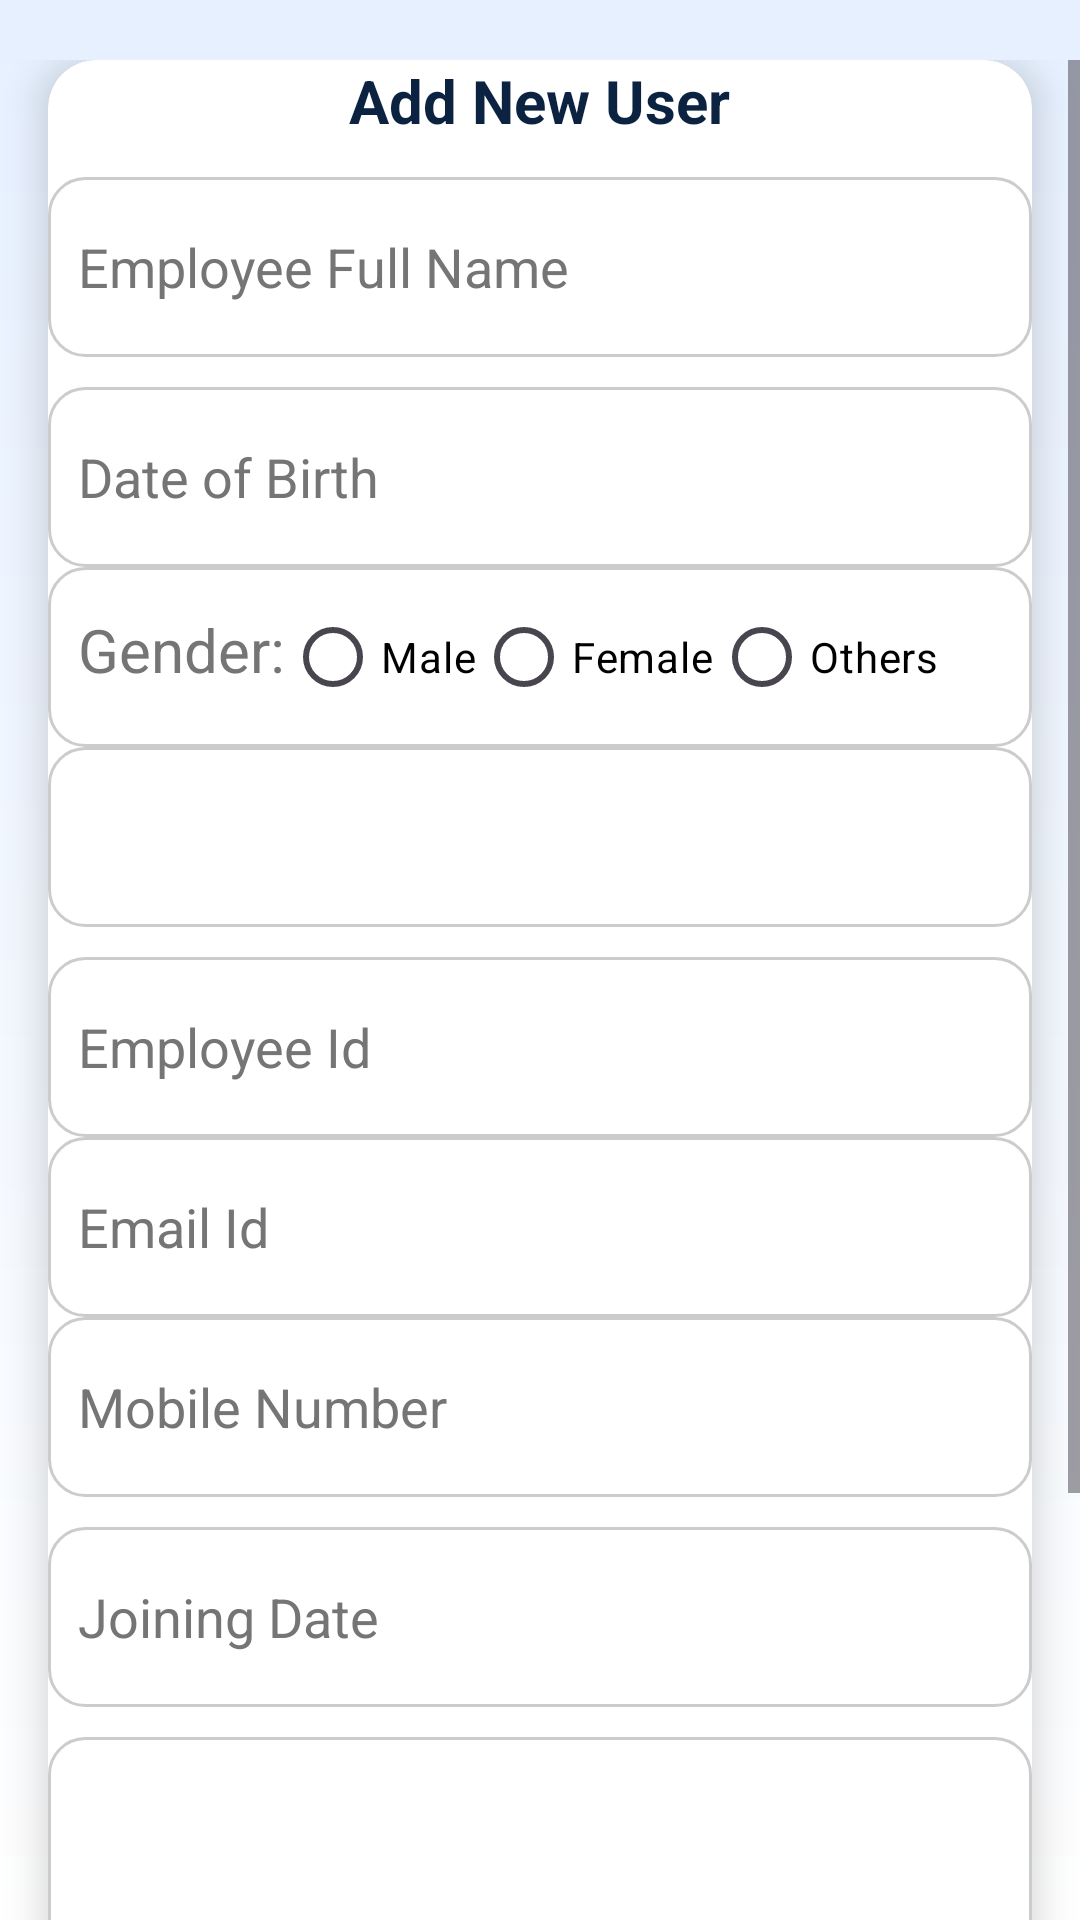

Write the Android layout XML for this screen, with the resource values it uses.
<!-- AndroidManifest.xml: application theme Theme.Dummy -->
<!-- res/layout/fragment_add__user_page_officer.xml -->
<?xml version="1.0" encoding="utf-8"?>
<FrameLayout xmlns:android="http://schemas.android.com/apk/res/android"
    xmlns:tools="http://schemas.android.com/tools"
    android:layout_width="match_parent"
    android:layout_height="match_parent"
    xmlns:app="http://schemas.android.com/apk/res-auto"
    tools:context=".Add_User_page_officer"
    android:background="@drawable/background1">
    <androidx.constraintlayout.widget.ConstraintLayout
        android:layout_width="match_parent"
        android:layout_height="match_parent"
        android:layout_marginTop="20dp">
    <ScrollView
        android:layout_width="match_parent"
        android:layout_height="0dp"
        android:fillViewport="true"
        app:layout_constraintBottom_toBottomOf="parent"
        android:layout_marginTop="10dp">
    <androidx.constraintlayout.widget.ConstraintLayout
        android:layout_width="match_parent"
        android:layout_height="match_parent">
    <androidx.cardview.widget.CardView
        android:layout_width="match_parent"
        android:layout_height="wrap_content"
        android:layout_margin="16dp"
        app:cardCornerRadius="16dp"
        app:cardElevation="8dp"
        android:padding="16dp"
        app:layout_constraintBottom_toBottomOf="parent"
        android:backgroundTint="@color/white">

        <LinearLayout
            android:layout_width="match_parent"
            android:layout_height="wrap_content"
            android:orientation="vertical">
            <TextView
                android:id="@+id/adduser_officer"
                android:layout_width="wrap_content"
                android:layout_height="wrap_content"
                android:layout_gravity="center_horizontal"
                android:layout_marginBottom="12dp"
                android:text="Add New User"
                android:textColor="@color/Textcolor"
                android:textSize="20sp"
                android:textStyle="bold" />

            <EditText
                android:id="@+id/Employee_name_enter_officer"
                android:layout_width="match_parent"
                android:layout_height="60dp"
                android:inputType="textCapCharacters"
                android:background="@drawable/roundededittext_1"
                android:hint="Employee Full Name"
                android:padding="10dp"
                android:textColorHint="@color/Medium_grey"
                android:textColor="@color/black"/>
            <EditText
                android:id="@+id/Employee_age_enter_officer"
                android:layout_width="match_parent"
                android:layout_height="60dp"
                android:layout_marginTop="10dp"
                android:background="@drawable/roundededittext_1"
                android:hint="Date of Birth "
                android:inputType="datetime"
                android:padding="10dp"
                android:textColorHint="@color/Medium_grey"
                android:textColor="@color/black"/>
            <RadioGroup
                android:id="@+id/Employee_Gender_enter_officer"
                android:layout_width="match_parent"
                android:layout_height="60dp"
                android:background="@drawable/roundededittext_1"
                android:orientation="horizontal">

                <TextView
                    android:layout_width="wrap_content"
                    android:layout_height="wrap_content"
                    android:hint="Gender:"
                    android:textSize="20dp"
                    android:textColorHint="@color/Medium_grey"/>

                <RadioButton
                    android:id="@+id/Male_radiobutton"
                    android:layout_width="wrap_content"
                    android:layout_height="wrap_content"
                    android:text="Male"
                    android:textColor="@color/black"/>

                <RadioButton
                    android:id="@+id/Female_radiobutton"
                    android:layout_width="wrap_content"
                    android:layout_height="wrap_content"
                    android:text="Female"
                    android:textColor="@color/black"/>

                <RadioButton
                    android:id="@+id/Others_radiobutton"
                    android:layout_width="wrap_content"
                    android:layout_height="wrap_content"
                    android:text="Others"
                    android:textColor="@color/black"/>
            </RadioGroup>
            <Spinner
                android:id="@+id/Employee_role_enter_officer"
                android:layout_width="match_parent"
                android:layout_height="60dp"
                android:background="@drawable/roundededittext_1"
                android:dropDownSelector="@color/black"/>
            <EditText
                android:id="@+id/Employee_ID_enter_officer"
                android:layout_width="match_parent"
                android:layout_height="60dp"
                android:layout_marginTop="10dp"
                android:background="@drawable/roundededittext_1"
                android:hint="Employee Id "
                android:padding="10dp"
                android:textColorHint="@color/Medium_grey"
                android:textColor="@color/black"/>
            <EditText
                android:id="@+id/Employee_email_id_enter_officer"
                android:layout_width="match_parent"
                android:layout_height="60dp"
                android:background="@drawable/roundededittext_1"
                android:hint="Email Id"
                android:inputType="textCapCharacters"
                android:padding="10dp"
                android:textColorHint="@color/Medium_grey"
                android:textColor="@color/black"/>
            <EditText
                android:id="@+id/Employee_mobile_number_enter_officer"
                android:layout_width="match_parent"
                android:layout_height="60dp"
                android:inputType="textCapCharacters"
                android:background="@drawable/roundededittext_1"
                android:hint="Mobile Number"
                android:padding="10dp"
                android:textColorHint="@color/Medium_grey"
                android:textColor="@color/black"/>


            <EditText
                android:id="@+id/Employee_joining_date_enter_officer"
                android:layout_width="match_parent"
                android:layout_height="60dp"
                android:layout_marginTop="10dp"
                android:background="@drawable/roundededittext_1"
                android:hint="Joining Date"
                android:inputType="phone"
                android:padding="10dp"
                android:textColorHint="@color/Medium_grey"
                android:textColor="@color/black"/>
            <EditText
                android:id="@+id/Employee_address_add_officer"
                android:layout_width="match_parent"
                android:layout_height="150dp"
                android:layout_marginTop="10dp"
                android:background="@drawable/roundededittext_1"
                android:hint="Address"
                android:inputType="phone"
                android:padding="10dp"
                android:textColorHint="@color/Medium_grey"
                android:textColor="@color/black"/>

            <Button
                android:id="@+id/submit_button"
                android:layout_width="match_parent"
                android:layout_height="60dp"
                android:layout_marginTop="20sp"
                android:backgroundTint="@color/Deep_Blue"
                android:text="Add Student"
                android:textColor="@color/white" />

        </LinearLayout>
    </androidx.cardview.widget.CardView>

    </androidx.constraintlayout.widget.ConstraintLayout>
    </ScrollView>
    </androidx.constraintlayout.widget.ConstraintLayout>

</FrameLayout>
<!-- resources referenced by this layout -->
<resources>
  <color name="Deep_Blue">#001C48</color>
  <color name="Medium_grey">#757575</color>
  <color name="Textcolor">#0B2341</color>
  <color name="black">#FF000000</color>
  <color name="white">#FFFFFFFF</color>
  <!-- drawable background1 (drawable) -->
  <?xml version="1.0" encoding="utf-8"?>
  <shape xmlns:android="http://schemas.android.com/apk/res/android"
      android:shape="rectangle">
  
  
      <gradient xmlns:android="http://schemas.android.com/apk/res/android"
          android:angle="270"
          android:startColor="#E6F0FF"
          android:endColor="#FFFFFF"
          android:type="linear" />
  </shape>
  <!-- drawable roundededittext_1 (drawable) -->
  <?xml version="1.0" encoding="utf-8"?>
  <shape xmlns:android="http://schemas.android.com/apk/res/android"
      android:shape="rectangle">
      <solid android:color="#FFFFFF" /> 
      <stroke android:width="1dp" android:color="#CCCCCC" /> 
      <corners android:radius="12dp" /> 
      <padding android:left="10dp" android:top="10dp"
          android:right="10dp" android:bottom="10dp" />
  </shape>
  <style name="Theme.Dummy" parent="Base.Theme.Dummy" />
  <style name="Base.Theme.Dummy" parent="Theme.Material3.Light.NoActionBar">
          
          
      </style>
</resources>
